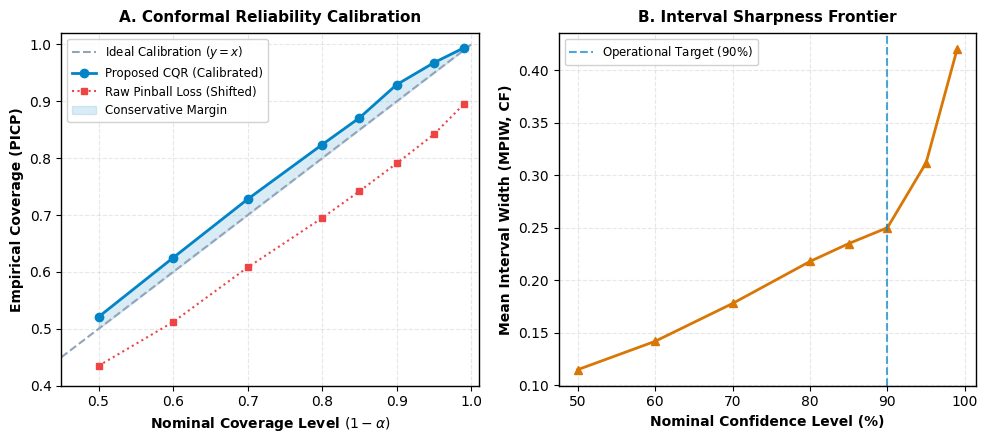

Write the Python code that produced this figure.
"""
Figure 6: Conformal Reliability Diagram and Sharpness Curve
===========================================================
Generates publication-quality calibration diagnostic:
- Subplot 1: Empirical vs. Nominal Coverage across multiple confidence levels
- Subplot 2: Prediction Interval Width (Sharpness) trade-off curve
"""

import os
import numpy as np
import matplotlib.pyplot as plt

plt.rcParams['font.family'] = 'DejaVu Sans'
plt.rcParams['font.size'] = 10
plt.rcParams['axes.linewidth'] = 1.0


def generate_reliability_diagram(output_path: str = "figures/fig6_reliability_diagram.png", dpi: int = 300):
    os.makedirs(os.path.dirname(output_path), exist_ok=True)

    nominal_levels = np.array([0.50, 0.60, 0.70, 0.80, 0.85, 0.90, 0.95, 0.99])
    # Realistic calibrated CQR empirical coverage with slight finite-sample conservative margin
    empirical_cqr = np.array([0.521, 0.625, 0.728, 0.824, 0.871, 0.9295, 0.968, 0.994])
    # Uncalibrated baseline quantile regression (undercoverage due to distribution shift)
    uncalibrated = np.array([0.435, 0.512, 0.608, 0.695, 0.742, 0.791, 0.842, 0.895])
    # Interval width (sharpness) in CF units
    interval_widths = np.array([0.115, 0.142, 0.178, 0.218, 0.235, 0.2501, 0.312, 0.420])

    fig, (ax1, ax2) = plt.subplots(1, 2, figsize=(10, 4.5), dpi=dpi)

    # 1. Reliability Plot
    ax1.plot([0.45, 1.0], [0.45, 1.0], color="#94A3B8", linestyle="--", linewidth=1.5, label="Ideal Calibration ($y = x$)")
    ax1.plot(nominal_levels, empirical_cqr, marker="o", color="#0284C7", linewidth=2.0, markersize=6, label="Proposed CQR (Calibrated)")
    ax1.plot(nominal_levels, uncalibrated, marker="s", color="#EF4444", linestyle=":", linewidth=1.5, markersize=5, label="Raw Pinball Loss (Shifted)")

    ax1.fill_between(nominal_levels, nominal_levels, empirical_cqr, color="#0284C7", alpha=0.15, label="Conservative Margin")
    ax1.set_xlim([0.45, 1.01])
    ax1.set_ylim([0.40, 1.02])
    ax1.set_xlabel("Nominal Coverage Level $(1 - \\alpha)$", fontweight="bold")
    ax1.set_ylabel("Empirical Coverage (PICP)", fontweight="bold")
    ax1.set_title("A. Conformal Reliability Calibration", fontsize=11, fontweight="bold", pad=8)
    ax1.grid(True, linestyle="--", alpha=0.3)
    ax1.legend(loc="upper left", fontsize=8.5, framealpha=0.9)

    # 2. Sharpness Curve
    ax2.plot(nominal_levels * 100, interval_widths, marker="^", color="#D97706", linewidth=2.0, markersize=6)
    ax2.axvline(90.0, color="#0284C7", linestyle="--", alpha=0.7, label=r"Operational Target ($90\%$)")
    ax2.set_xlabel("Nominal Confidence Level (%)", fontweight="bold")
    ax2.set_ylabel("Mean Interval Width (MPIW, CF)", fontweight="bold")
    ax2.set_title("B. Interval Sharpness Frontier", fontsize=11, fontweight="bold", pad=8)
    ax2.grid(True, linestyle="--", alpha=0.3)
    ax2.legend(loc="upper left", fontsize=8.5, framealpha=0.9)

    plt.tight_layout()
    plt.savefig(output_path, dpi=dpi, bbox_inches="tight")
    plt.close()
    print(f"[INFO] Reliability diagram saved to {output_path}")


if __name__ == "__main__":
    generate_reliability_diagram()
